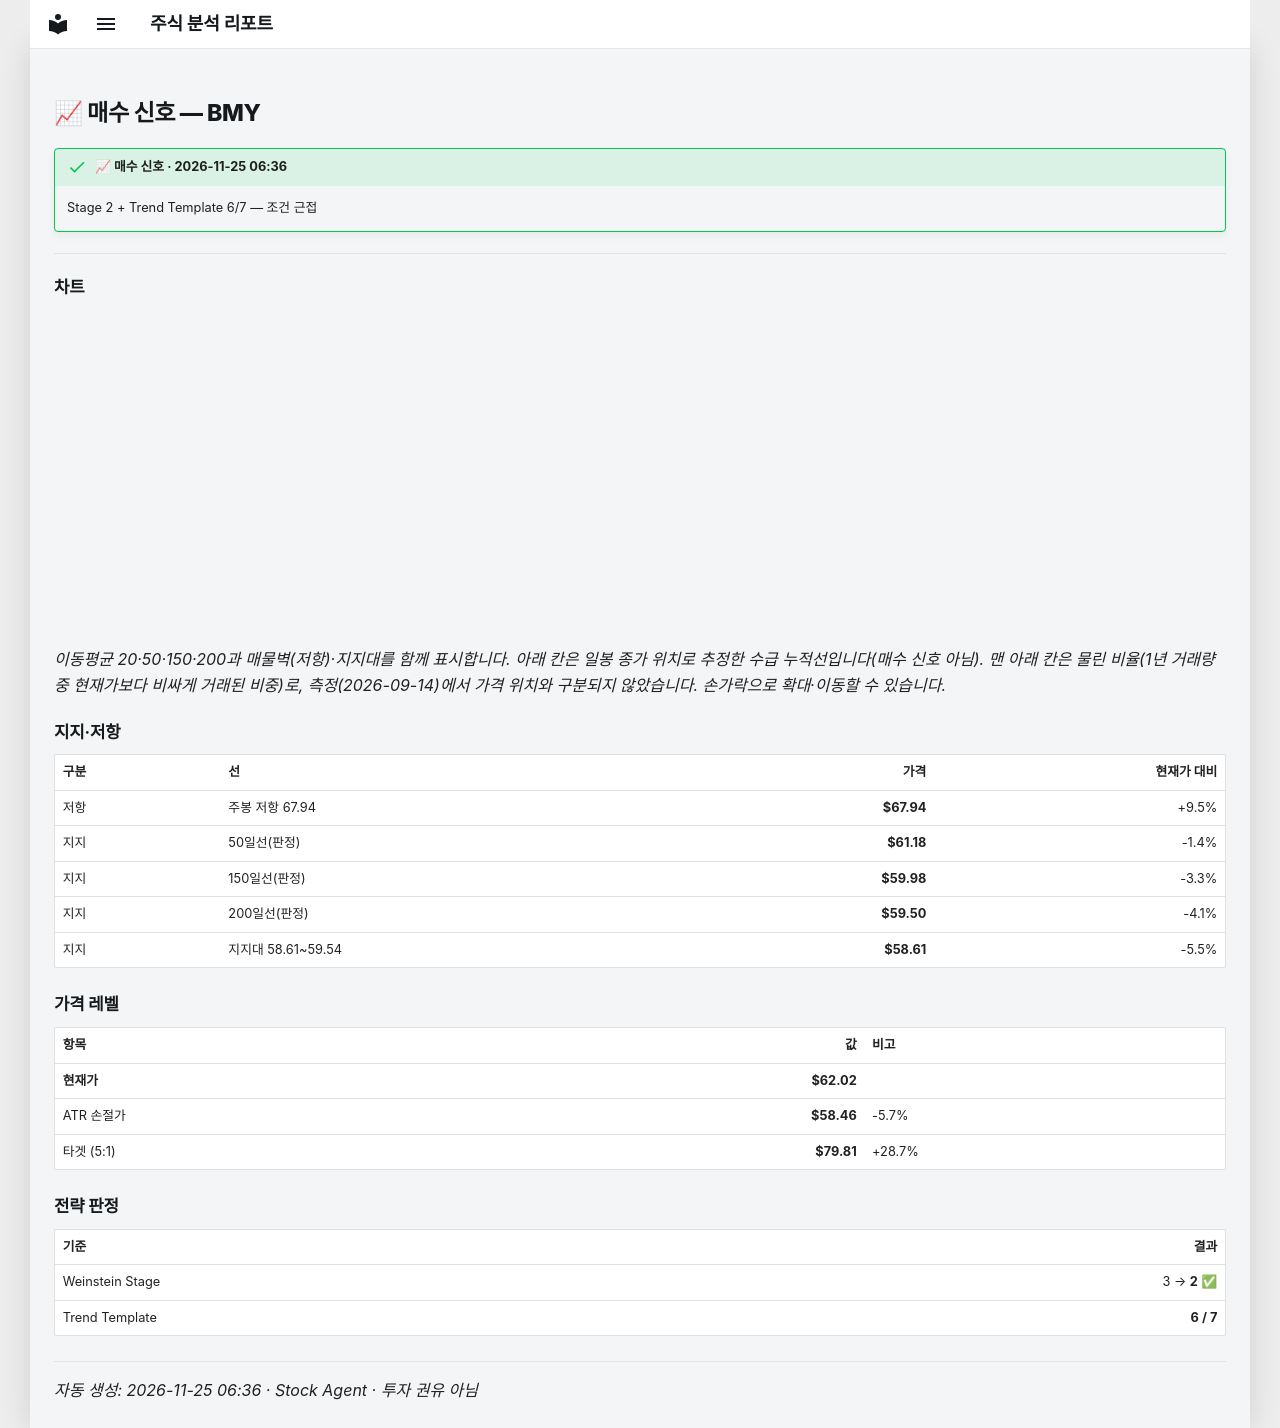

repository: soloandco/stock-reports · page: alerts/20261125-bmy-buy_watch/index.html · generator: mkdocs

---
title: "📈 매수 신호 — BMY"
ticker: BMY
alert: "📈 매수 신호"
created: 2026-11-25
comments: true
---

# 📈 매수 신호 — BMY

!!! success "📈 매수 신호 · 2026-11-25 06:36"
    Stage 2 + Trend Template 6/7 — 조건 근접

---

## 차트

<div class="stock-chart" data-src="../charts/20261125-bmy-buy_watch.json"></div>

_이동평균 20·50·150·200과 매물벽(저항)·지지대를 함께 표시합니다. 아래 칸은 일봉 종가 위치로 추정한 수급 누적선입니다(매수 신호 아님). 맨 아래 칸은 물린 비율(1년 거래량 중 현재가보다 비싸게 거래된 비중)로, 측정(2026-09-14)에서 가격 위치와 구분되지 않았습니다. 손가락으로 확대·이동할 수 있습니다._

## 지지·저항

| 구분 | 선 | 가격 | 현재가 대비 |
|:-----|:---|-----:|-----------:|
| 저항 | 주봉 저항 67.94 | **$67.94** | +9.5% |
| 지지 | 50일선(판정) | **$61.18** | -1.4% |
| 지지 | 150일선(판정) | **$59.98** | -3.3% |
| 지지 | 200일선(판정) | **$59.50** | -4.1% |
| 지지 | 지지대 58.61~59.54 | **$58.61** | -5.5% |

## 가격 레벨

| 항목 | 값 | 비고 |
|:-----|---:|:-----|
| **현재가** | **$62.02** | |
| ATR 손절가 | **$58.46** | -5.7% |
| 타겟 (5:1) | **$79.81** | +28.7% |

## 전략 판정

| 기준 | 결과 |
|:-----|-----:|
| Weinstein Stage | 3 → **2** ✅ |
| Trend Template | **6 / 7** |

---
_자동 생성: 2026-11-25 06:36 · Stock Agent · 투자 권유 아님_
